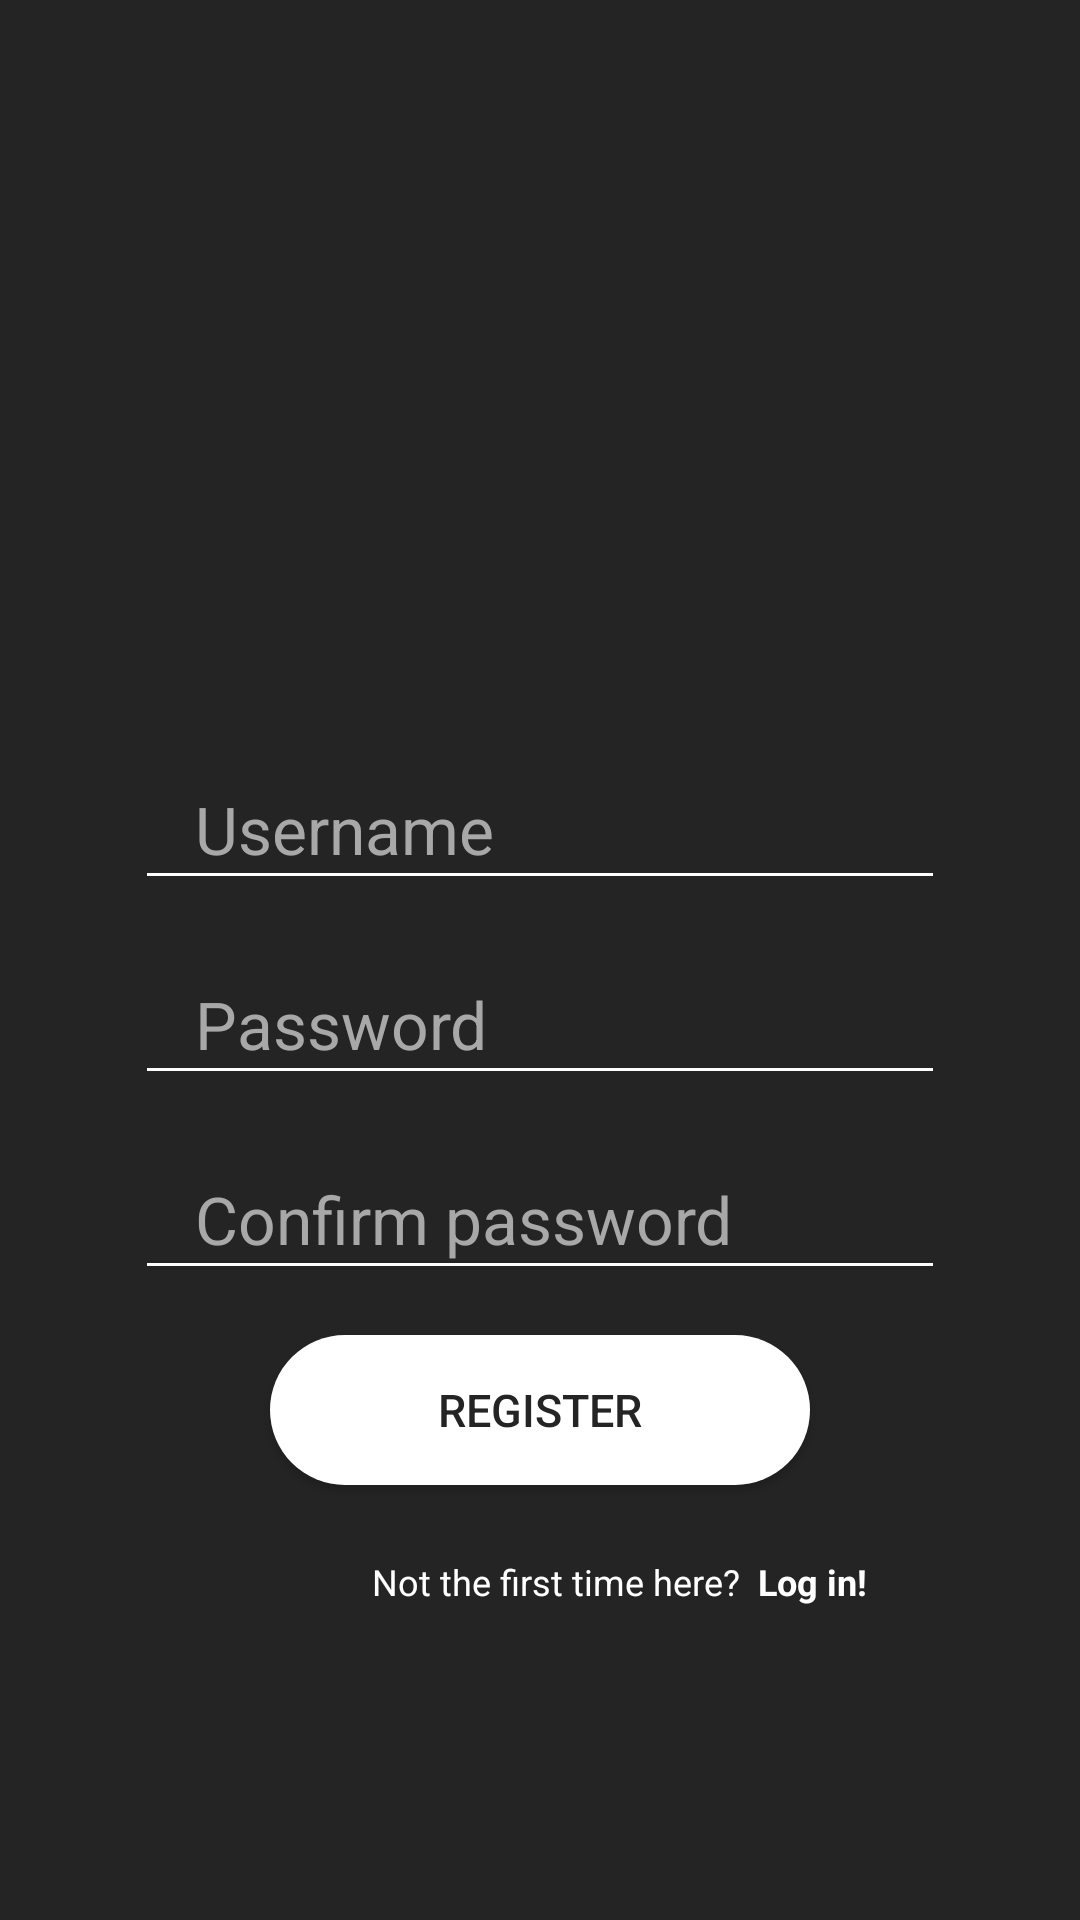

Layout XML and referenced resources for this Android screen:
<!-- AndroidManifest.xml: application theme Theme.ChatApp -->
<!-- res/layout/fragment_register.xml -->
<?xml version="1.0" encoding="UTF-8"?>
<androidx.constraintlayout.widget.ConstraintLayout
    xmlns:android="http://schemas.android.com/apk/res/android"
    xmlns:app="http://schemas.android.com/apk/res-auto"
    xmlns:tools="http://schemas.android.com/tools"
    android:background="@color/theme_darker"
    android:layout_width="match_parent"
    android:layout_height="match_parent"
    tools:context=".fragments.RegisterFragment">

    <EditText
        android:id="@+id/register_username"
        android:layout_width="match_parent"
        android:layout_height="50dp"
        android:backgroundTint="@color/white"
        android:textColorHint="@color/theme_lightest"
        android:paddingStart="20dp"
        android:textColor="@color/white"
        android:layout_marginLeft="45dp"
        android:layout_marginRight="45dp"
        android:layout_marginTop="250dp"
        android:textSize="22sp"
        android:ems="12"
        android:hint="@string/username_hint"
        android:inputType="textEmailAddress"
        app:layout_constraintEnd_toEndOf="parent"
        app:layout_constraintStart_toStartOf="parent"
        app:layout_constraintTop_toTopOf="parent" />

    <EditText
        android:id="@+id/register_password"
        android:layout_width="match_parent"
        android:layout_height="50dp"
        android:layout_marginLeft="45dp"
        android:layout_marginTop="15dp"
        android:layout_marginRight="45dp"
        android:ems="12"
        android:hint="@string/password_hint"
        android:inputType="textPassword"
        android:backgroundTint="@color/white"
        android:textColorHint="@color/theme_lightest"
        android:paddingStart="20dp"
        android:textColor="@color/white"
        android:textSize="22sp"
        app:layout_constraintEnd_toEndOf="parent"
        app:layout_constraintHorizontal_bias="0.494"
        app:layout_constraintStart_toStartOf="parent"
        app:layout_constraintTop_toBottomOf="@+id/register_username" />

    <EditText
        android:id="@+id/register_password_confirm"
        android:layout_width="match_parent"
        android:layout_height="50dp"
        android:layout_marginLeft="45dp"
        android:layout_marginTop="15dp"
        android:layout_marginRight="45dp"
        android:ems="12"
        android:hint="@string/confirm_password_hint"
        android:inputType="textPassword"
        android:backgroundTint="@color/white"
        android:textColorHint="@color/theme_lightest"
        android:paddingStart="20dp"
        android:textColor="@color/white"
        android:textSize="22sp"
        app:layout_constraintEnd_toEndOf="parent"
        app:layout_constraintHorizontal_bias="0.494"
        app:layout_constraintStart_toStartOf="parent"
        app:layout_constraintTop_toBottomOf="@+id/register_password" />

    <androidx.appcompat.widget.AppCompatButton
        android:id="@+id/confirm_register_button"
        android:layout_width="match_parent"
        android:layout_height="50dp"
        android:layout_marginTop="15dp"
        android:layout_marginStart="90dp"
        android:layout_marginEnd="90dp"
        android:width="200dp"
        android:background="@drawable/button_background_rounded_white"
        android:text="@string/register_btn"
        android:textColor="@color/theme_darker"
        android:textSize="15sp"
        app:layout_constraintEnd_toEndOf="parent"
        app:layout_constraintHorizontal_bias="0.497"
        app:layout_constraintStart_toStartOf="parent"
        app:layout_constraintTop_toBottomOf="@+id/register_password_confirm" />

    <TextView
        android:id="@+id/register_text"
        android:layout_width="wrap_content"
        android:layout_height="wrap_content"
        android:layout_marginStart="124dp"
        android:layout_marginTop="24dp"
        android:text="Not the first time here?"
        android:textSize="12sp"
        app:layout_constraintStart_toStartOf="parent"
        app:layout_constraintTop_toBottomOf="@+id/confirm_register_button" />

    <TextView
        android:id="@+id/login_button"
        android:layout_width="wrap_content"
        android:layout_height="wrap_content"
        android:layout_marginStart="6dp"
        android:layout_marginTop="24dp"
        android:layout_marginEnd="96dp"
        android:clickable="true"
        android:text="Log in!"
        android:textSize="12sp"
        android:textStyle="bold"
        app:layout_constraintEnd_toEndOf="parent"
        app:layout_constraintHorizontal_bias="0.0"
        app:layout_constraintStart_toEndOf="@+id/register_text"
        app:layout_constraintTop_toBottomOf="@+id/confirm_register_button" />

</androidx.constraintlayout.widget.ConstraintLayout>
<!-- resources referenced by this layout -->
<resources>
  <color name="theme_darker">#242424</color>
  <color name="theme_lightest">#a8a8a8</color>
  <color name="white">#FFFFFFFF</color>
  <!-- drawable button_background_rounded_white (drawable) -->
  <?xml version="1.0" encoding="utf-8"?>
  <shape xmlns:android="http://schemas.android.com/apk/res/android">
      <corners
          android:radius="40dp"/>
      <solid
          android:color="@color/white"/>
  </shape>
  <string name="confirm_password_hint">Confirm password</string>
  <string name="password_hint">Password</string>
  <string name="register_btn">Register</string>
  <string name="username_hint">Username</string>
  <style name="Theme.ChatApp" parent="Theme.MaterialComponents.DayNight.NoActionBar">
          
          <item name="colorPrimary">@color/theme_lighter</item>
          <item name="colorPrimaryVariant">@color/theme_darker</item>
          <item name="colorOnPrimary">@color/white</item>
          
          <item name="colorSecondary">@color/theme_lightest</item>
          <item name="colorSecondaryVariant">@color/theme_lightest</item>
          <item name="colorOnSecondary">@color/black</item>
          
          <item name="android:statusBarColor" tools:targetApi="l">?attr/colorPrimaryVariant</item>
          
          <item name="android:textColor">@color/white</item>
          <item name="android:textColorHint">@color/theme_lightest</item>
      </style>
  <color name="theme_lighter">#303030</color>
  <color name="black">#FF000000</color>
</resources>
